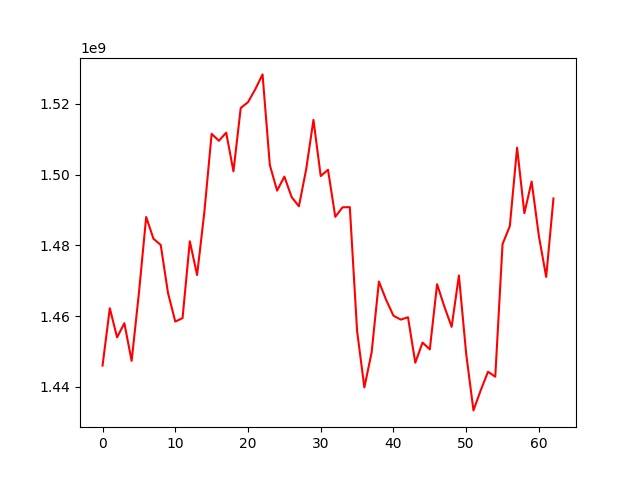

The table this chart was drawn from, first rows:
, 0
0, 1446004820
1, 1462206603
2, 1453978224
3, 1457969868
4, 1447326425
5, 1466484318
6, 1488011065
7, 1481858309
8, 1480098112
9, 1466526337
10, 1458442430
11, 1459410940
12, 1481136055
13, 1471610670
14, 1489415826
15, 1511515285
16, 1509554516
17, 1511852790
18, 1500918919
19, 1518833314
20, 1520459610
21, 1524117526
22, 1528323516
23, 1502715829
24, 1495460876
25, 1499426441
26, 1493645977
27, 1491029468
28, 1501490169
29, 1515462612
30, 1499580386
31, 1501361787
32, 1488054607
33, 1490744288
34, 1490793468
35, 1455757846
36, 1439820063
37, 1449735064
38, 1469749945
39, 1464542763
40, 1460101449
41, 1458999864
42, 1459658661
43, 1446815323
44, 1452494979
45, 1450574899
46, 1468997822
47, 1462657335
48, 1456946531
49, 1471467902
50, 1449318039
51, 1433322467
52, 1439016615
53, 1444253968
54, 1442848840
55, 1480351991
56, 1485415464
57, 1507618461
58, 1489091151
59, 1498030563
... 3 more rows
